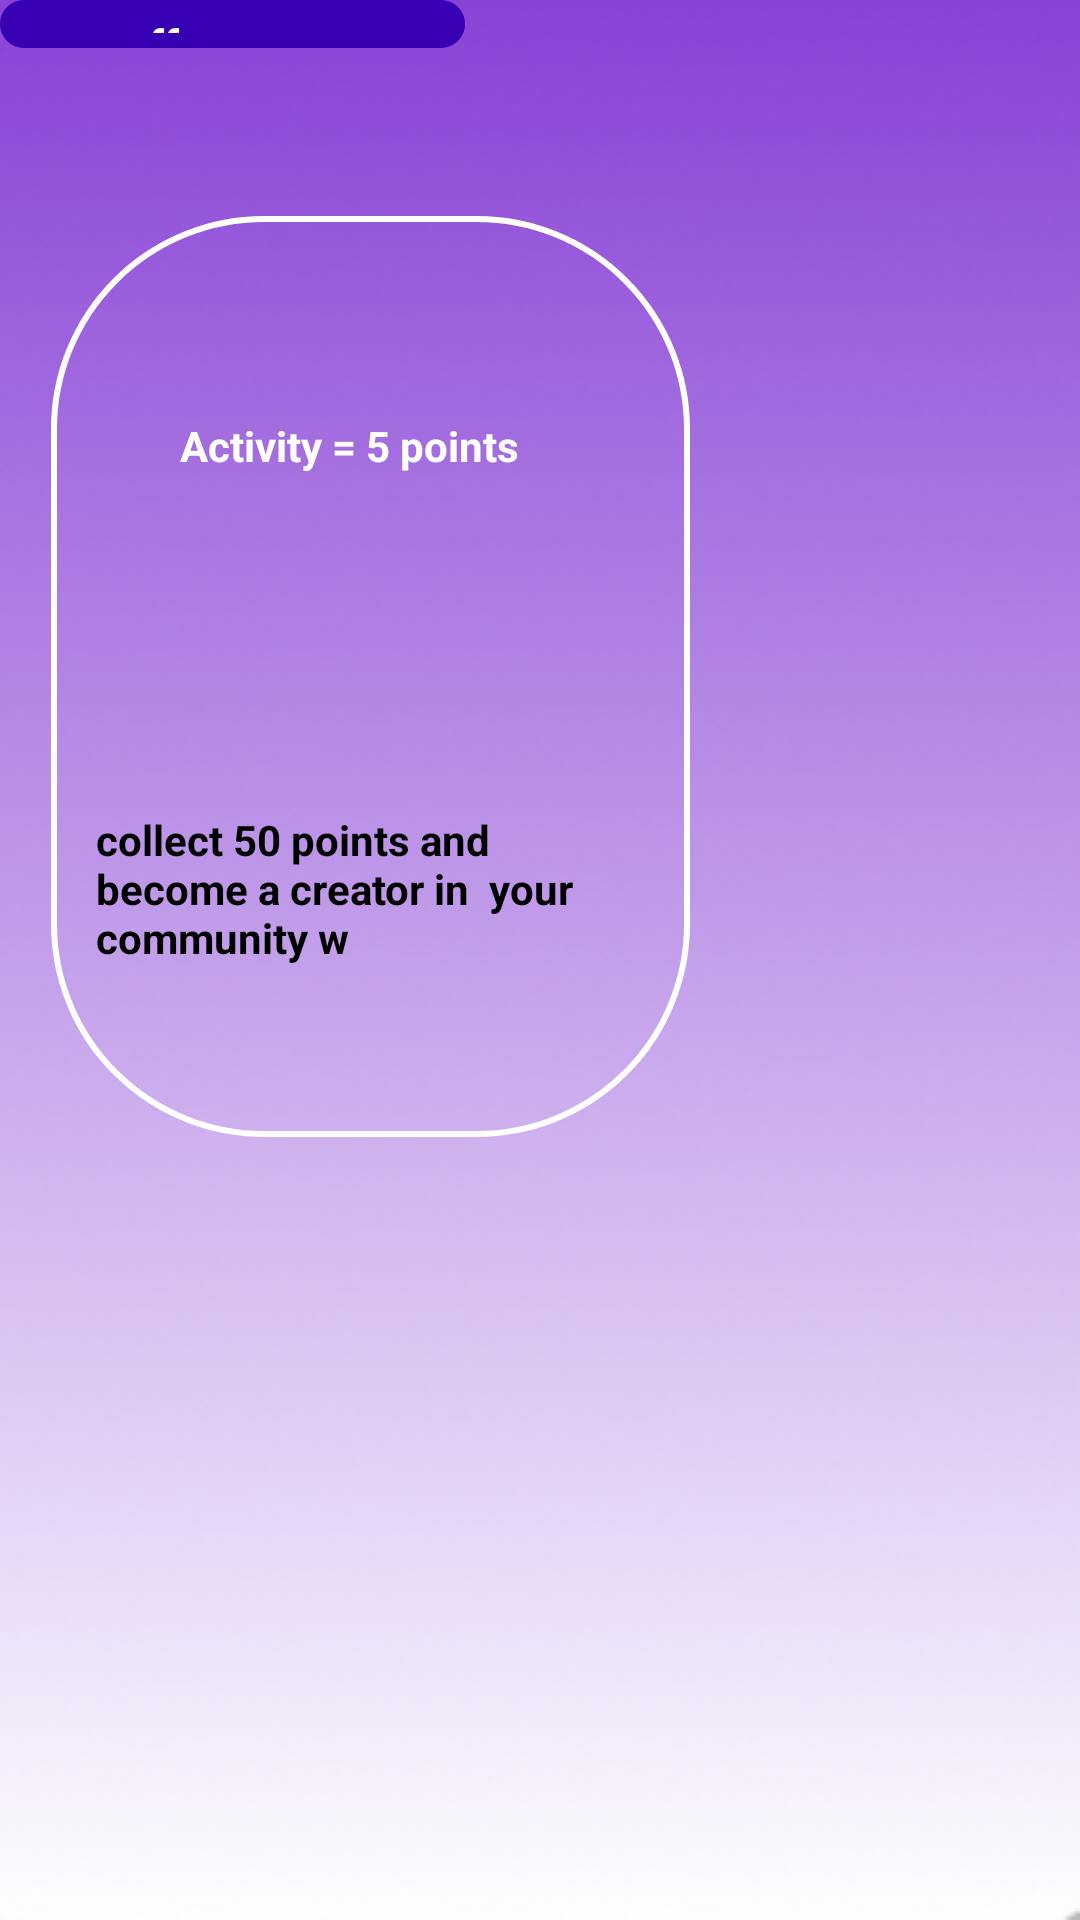

Here is an Android app screen rendered from its layout file. Give the layout XML and the strings, colors and styles it references.
<!-- AndroidManifest.xml: application theme Theme.Myapp -->
<!-- res/layout/offers_rewards.xml -->
<?xml version="1.0" encoding="utf-8"?>
<RelativeLayout xmlns:android="http://schemas.android.com/apk/res/android"
    xmlns:app="http://schemas.android.com/apk/res-auto"
    xmlns:tools="http://schemas.android.com/tools"
    android:layout_width="match_parent"
    android:layout_height="match_parent"
    android:background="@drawable/img"
    tools:context=".offers_rewards">

    <TextView
        android:id="@+id/textView16"
        android:layout_width="wrap_content"
        android:layout_height="35dp"
        android:layout_alignParentEnd="true"
        android:layout_alignParentBottom="true"
        android:layout_marginEnd="205dp"
        android:layout_marginBottom="624dp"
        android:background="@drawable/input_pg"
        android:backgroundTint="@color/purple_700"
        android:paddingHorizontal="35dp"
        android:paddingVertical="5dp"
        android:text="  offers rewards"
        android:textColor="@color/white"
        android:textStyle="bold"
        tools:layout_editor_absoluteX="119dp"
        tools:layout_editor_absoluteY="52dp"
        />

    <TextView
        android:id="@+id/textView17"
        android:layout_width="213dp"
        android:layout_height="307dp"
        android:layout_alignParentEnd="true"
        android:layout_alignParentBottom="true"
        android:layout_marginEnd="130dp"
        android:layout_marginBottom="261dp"
        android:background="@drawable/input_pg"
        android:text=""
        android:textColor="@color/black" />

    <TextView
        android:id="@+id/textView18"
        android:layout_width="133dp"
        android:layout_height="39dp"
        android:layout_alignParentEnd="true"
        android:layout_alignParentBottom="true"
        android:layout_marginEnd="167dp"
        android:textStyle="bold"
        android:layout_marginBottom="462dp"
        android:text="Activity = 5 points "
        android:textColor="@color/white"/>

    <TextView
        android:id="@+id/textView25"
        android:layout_width="185dp"
        android:layout_height="wrap_content"
        android:layout_alignParentEnd="true"
        android:layout_alignParentBottom="true"
        android:layout_marginEnd="143dp"
        android:layout_marginBottom="318dp"
        android:textStyle="bold"
        android:textColor="@color/black"
        android:text="collect 50 points and
become a creator in
 your community
w" />
</RelativeLayout>
<!-- resources referenced by this layout -->
<resources>
  <!-- drawable img: png bitmap (drawable, 56692 bytes) -->
  <!-- drawable input_pg (drawable) -->
  <?xml version="1.0" encoding="utf-8"?>
  <shape xmlns:android="http://schemas.android.com/apk/res/android">
  
  
      <stroke android:color="@color/white" android:width="2dp"/>
          <corners android:radius="70dp"/>
  </shape>
  <style name="Theme.Myapp" parent="Theme.MaterialComponents.DayNight.NoActionBar">
          
          <item name="colorPrimary">@color/purple_500</item>
          <item name="colorPrimaryVariant">@color/purple_700</item>
          <item name="colorOnPrimary">@color/white</item>
          
          <item name="colorSecondary">@color/teal_200</item>
          <item name="colorSecondaryVariant">@color/teal_700</item>
          <item name="colorOnSecondary">@color/black</item>
  
          
          <item name="android:statusBarColor" tools:targetApi="lollipop">?attr/colorPrimaryVariant</item>
  
      </style>
  <!-- not gathered from this repository: default colours our renderer supplied (Android Studio template values) -->
  <color name="purple_500">#FF6200EE</color>
  <color name="purple_700">#FF3700B3</color>
  <color name="teal_200">#FF03DAC5</color>
  <color name="teal_700">#FF018786</color>
  <color name="black">#FF000000</color>
  <color name="white">#FFFFFFFF</color>
</resources>
